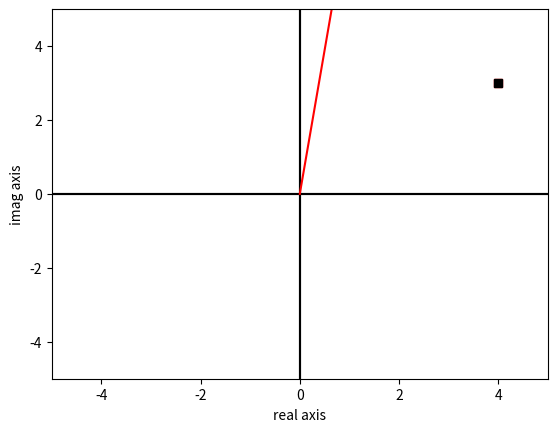

Python code for this plot:
# %%
import numpy as np
import cmath
import math
import matplotlib.pyplot as plt

# %% [markdown]
#
# ---
# # VIDEO: From the number line to the complex number plane
# ---
#

# %%
# the imaginary operator

# Python differs from MATLAB here:
1j
cmath.sqrt(-1)  # note the cmath module


# creating complex numbers
z = 4 + 3j
z = 4 + 3 * 1j
z = 4 + 3 * cmath.sqrt(-1)
z = complex(4, 3)

print('Real part is ' + str(np.real(z)) +
      ' and imaginary part is ' + str(np.imag(z)) + '.')


# %%
# plotting a complex number

plt.plot(np.real(z), np.imag(z), 'rs')
plt.xlim([-5, 5])
plt.ylim([-5, 5])
plt.plot([-5, 5], [0, 0], 'k')
plt.plot([0, 0], [-5, 5], 'k')
plt.xlabel('real axis')
plt.ylabel('imag axis')

plt.show()


# %% [markdown]
#
# ---
# # VIDEO: Addition and subtraction with complex numbers
# ---
#

# %%

# create two complex numbers
a = complex(4, 5)
b = 3 + 2j

# let Python do the hard work
z1 = a + b
print(z1)

# the "manual" way
z2 = complex(np.real(a) + np.real(b), np.imag(a) + np.imag(b))
print(z2)

# subtraction is the same as addition...

# let MATLAB do the hard work
z3 = a - b
print(z3)

# the "manual" way
z4 = complex(np.real(a) - np.real(b), np.imag(a) - np.imag(b))
print(z4)


# %% [markdown]
#
# ---
# # Multiplication with complex numbers
# ---
#

# %%

# create two complex numbers
a = complex(4, 5)
b = 3 + 2j

# let MATLAB do the hard work
z1 = a * b
print(z1)

# the intuitive-but-WRONG way
z2 = complex(np.real(a) * np.real(b), np.imag(a) * np.imag(b))
print(str(z2) + ' -- the WRONG way!')

# the less-intuitive-but-CORRECT way
ar = np.real(a)
ai = np.imag(a)
br = np.real(b)
bi = np.imag(b)

z3 = (ar + 1j * ai) * (br + 1j * bi)
z4 = (ar * br) + (ar * (1j * bi)) + ((1j * ai) * br) + ((1j * ai) * (1j * bi))

print(z3)
print(z4)

# %% [markdown]
#
# ---
# # VIDEO: The complex conjugate
# ---
#

# %%
# create a complex number

a = complex(4, -5)

# let Python do the hard work
ac1 = np.conj(a)
print(ac1)

# the "manual" way
ac2 = complex(np.real(a), -np.imag(a))
print(ac2)


# magnitude squared of a complex number
# note that Python keeps this as type==complex, although the imaginary part is zero
amag1 = a * np.conj(a)
amag2 = np.real(a)**2 + np.imag(a)**2
amag3 = np.abs(a)**2

print(str(amag1) + '=' + str(amag2) + '=' + str(amag3))


# %% [markdown]
#
# ---
# # VIDEO: Division with complex numbers
# ---
#

# %%
# create two complex numbers
a = complex(4, -5)
b = complex(7, 8)

# let Python do the hard work
adb1 = a / b

# the "manual" way
adb2 = (a * np.conj(b)) / (b * np.conj(b))

print(adb1)
print(adb2)

# %% [markdown]
#
# ---
# # VIDEO: Magnitude and phase of complex numbers
# ---
#

# %%
# create a complex number
z = 4 + 3j

# plot the complex number
plt.plot(np.real(z), np.imag(z), 'ks')

# make plot look nicer
plt.xlim([-5, 5])
plt.ylim([-5, 5])
plt.plot([-5, 5], [0, 0], 'k')
plt.plot([0, 0], [-5, 5], 'k')
plt.xlabel('real axis')
plt.ylabel('imag axis')
plt.show()


# magnitude of the number (distance to origin)
magZ1 = np.sqrt(np.real(z)**2 + np.imag(z)**2)
magZ2 = np.abs(z)

# angle of the line relative to positive real axis
angZ1 = math.atan2(np.imag(z), np.real(z))
angZ2 = np.angle(z)

# draw a line using polar notation
plt.polar([0, angZ1], [0, magZ1], 'r')

plt.show()
